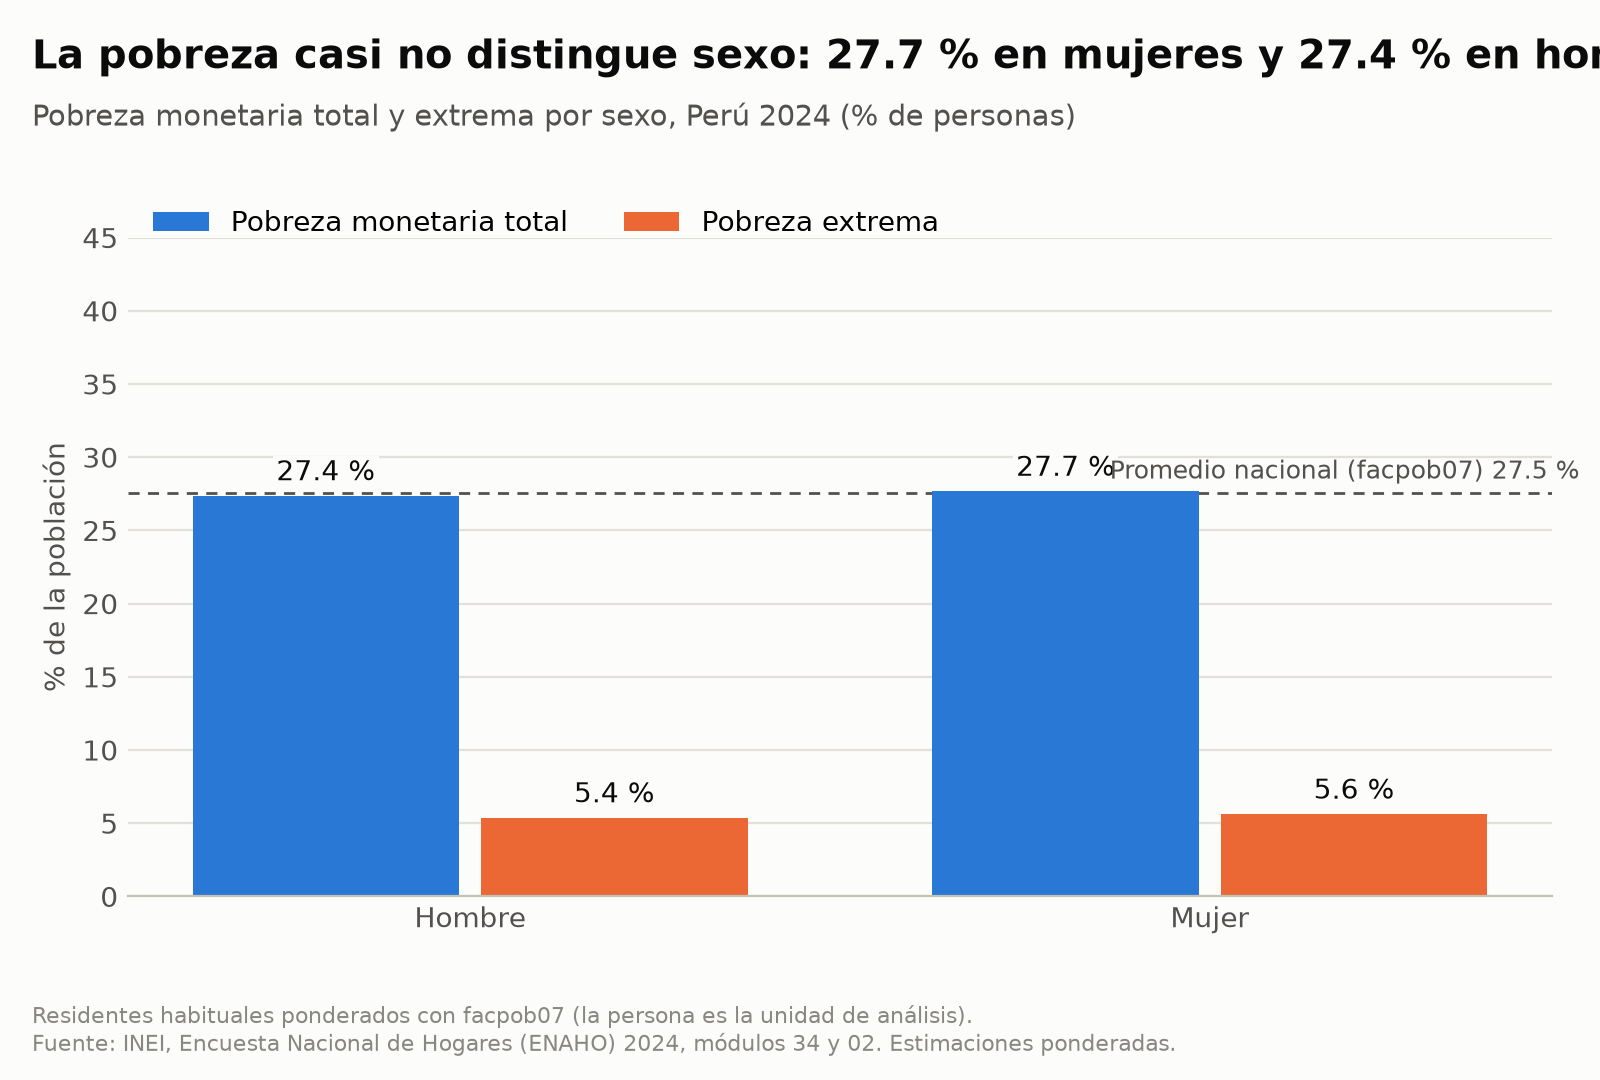

The data file committed next to this chart (first rows):
sexo, pct, n, pct_extrema
Hombre, 27.37, 52587, 5.37
Mujer, 27.68, 56077, 5.62
